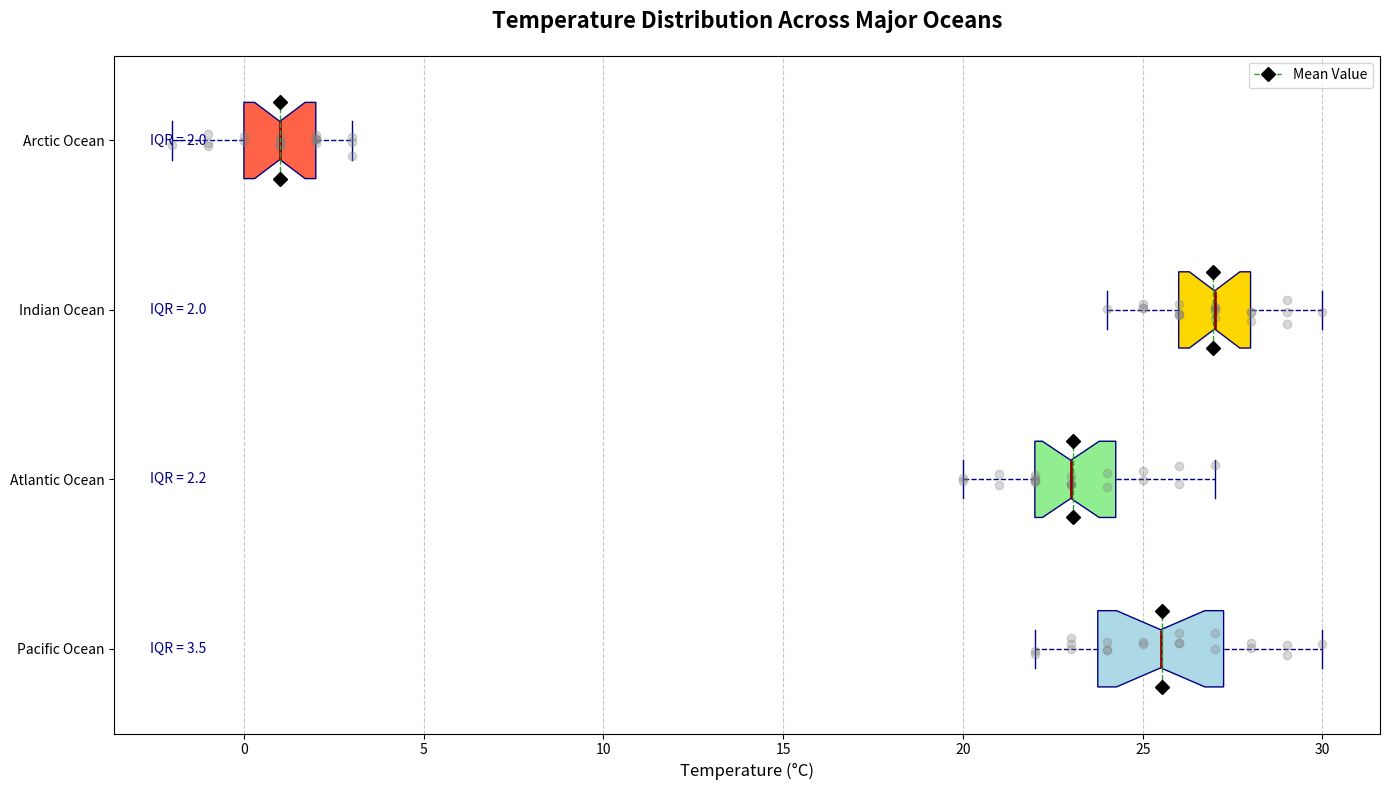

Write the Python code that produced this figure.
import matplotlib.pyplot as plt
import numpy as np

# Backstory:
# The Temperatures of Four Major Oceans
# This chart showcases the temperature distribution across four major oceans (Pacific, Atlantic, Indian, and Arctic)
# based on recorded temperatures in degrees Celsius over a given period.

# Constructing Data:
# Observed temperatures in degrees Celsius for different oceans
pacific_temps = [22, 24, 23, 23, 25, 26, 27, 24, 26, 28, 29, 30, 27, 25, 24, 28, 26, 23, 22, 29]
atlantic_temps = [20, 21, 22, 23, 22, 24, 25, 26, 23, 22, 21, 20, 22, 23, 24, 26, 27, 25, 23, 22]
indian_temps = [25, 27, 28, 29, 27, 26, 25, 24, 26, 27, 28, 29, 30, 29, 28, 27, 26, 25, 26, 27]
arctic_temps = [1, 2, 3, 2, 1, 0, -1, 1, 2, 3, -1, -2, 1, 0, 2, 3, -1, 1, 2, 1]

# Combine the temperature data into a single list for the boxplot
temperature_data = [pacific_temps, atlantic_temps, indian_temps, arctic_temps]
ocean_names = ['Pacific Ocean', 'Atlantic Ocean', 'Indian Ocean', 'Arctic Ocean']

# Creating the boxplot
fig, ax = plt.subplots(figsize=(14, 8))

# Creating and customizing the boxplot
box = ax.boxplot(temperature_data, vert=False, patch_artist=True, notch=True,
                 boxprops=dict(facecolor='lightblue', color='navy'),
                 whiskerprops=dict(color='navy', linestyle='--'),
                 capprops=dict(color='navy'),
                 medianprops=dict(color='darkred', linewidth=2),
                 flierprops=dict(marker='o', color='red', alpha=0.5),
                 meanline=True, showmeans=True, meanprops=dict(marker='D', markerfacecolor='black', markeredgecolor='black', markersize=7))

# Customizing each box color
colors = ['#ADD8E6', '#90EE90', '#FFD700', '#FF6347']
for patch, color in zip(box['boxes'], colors):
    patch.set_facecolor(color)

# Adding data points for enhanced detail
for i, data in enumerate(temperature_data):
    y = np.random.normal(i + 1, 0.04, size=len(data))
    ax.plot(data, y, 'o', alpha=0.3, color='gray')

# Adding axis labels and title
ax.set_xlabel('Temperature (°C)', fontsize=12)
ax.set_yticks([1, 2, 3, 4])
ax.set_yticklabels(ocean_names)
ax.set_title('Temperature Distribution Across Major Oceans', fontsize=16, fontweight='bold', pad=20)

# Adding legend to identify mean
ax.legend([box["means"][0]], ['Mean Value'], loc='upper right', fontsize=10)

# Adding a grid for better readability
ax.grid(axis='x', linestyle='--', alpha=0.7)

# Highlighting the Interquartile Range (IQR) with annotations
for i, data in enumerate(temperature_data):
    q1 = np.percentile(data, 25)
    q3 = np.percentile(data, 75)
    IQR = q3 - q1
    ax.annotate(f'IQR = {IQR:.1f}', xy=(0.05, i + 1), xycoords=('axes fraction', 'data'),
                ha='center', va='center', fontsize=10, color='darkblue')

# Adjusting layout automatically to fit elements
plt.tight_layout()

# Displaying the plot
plt.show()
